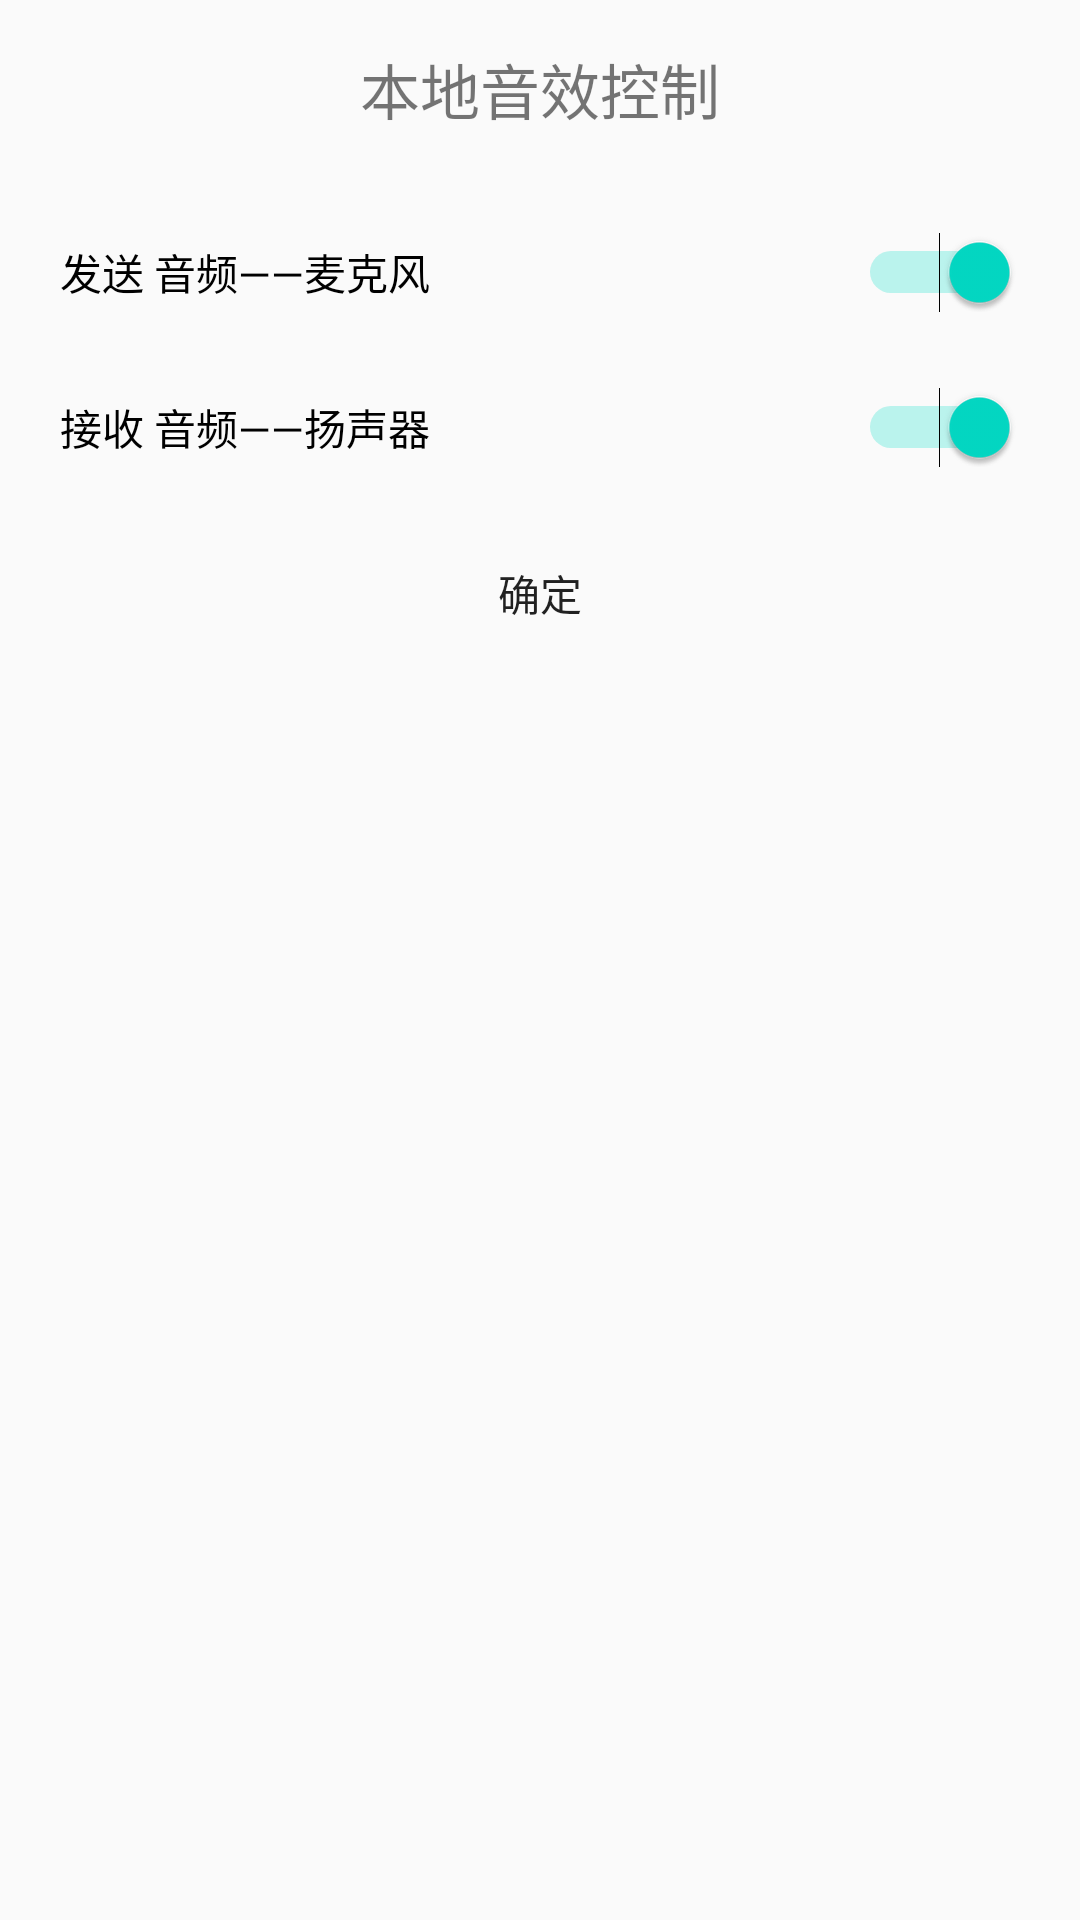

This screen was rendered from an Android layout file. Write that file and the resources it references.
<!-- AndroidManifest.xml: application theme AppTheme.NoActionBar -->
<!-- res/layout/dialog_audiocontrol.xml -->
<?xml version="1.0" encoding="utf-8"?>
<LinearLayout xmlns:android="http://schemas.android.com/apk/res/android"
    android:layout_width="match_parent"
    android:layout_height="wrap_content"
    android:orientation="vertical">

    <TextView
        android:layout_width="wrap_content"
        android:layout_height="wrap_content"
        android:layout_gravity="center_horizontal"
        android:padding="15dp"
        android:text="本地音效控制"
        android:textSize="20dp" />

    <View
        android:layout_width="match_parent"
        android:layout_height="1dp"
        android:layout_below="@+id/top_rl"
        android:layout_marginBottom="10dp"
        android:background="@color/lightgrey" />

    <Switch
        android:id="@+id/Microphone_switch"
        android:layout_width="match_parent"
        android:layout_height="wrap_content"
        android:checked="true"
        android:paddingLeft="20dp"
        android:paddingRight="20dp"
        android:paddingTop="10dp"
        android:paddingBottom="10dp"
        android:text="发送 音频——麦克风" />

    <View
        android:layout_width="match_parent"
        android:layout_height="1dp"
        android:layout_below="@+id/top_rl"
        android:layout_marginBottom="10dp"
        android:background="@color/lightgrey" />

    <Switch
        android:id="@+id/Speaker_switch"
        android:layout_width="match_parent"
        android:layout_height="wrap_content"
        android:checked="true"
        android:paddingLeft="20dp"
        android:paddingRight="20dp"
        android:paddingTop="10dp"
        android:paddingBottom="10dp"
        android:text="接收 音频——扬声器" />

    <View
        android:layout_width="match_parent"
        android:layout_height="1dp"
        android:layout_below="@+id/top_rl"
        android:layout_marginBottom="10dp"
        android:background="@color/lightgrey" />

    <Button
        android:id="@+id/AcceptAudio_btn"
        android:layout_width="wrap_content"
        android:layout_height="wrap_content"
        android:layout_gravity="center_horizontal"
        android:background="@drawable/blueroundcorner_bkgrd"
        android:text="确定" />

</LinearLayout>
<!-- resources referenced by this layout -->
<resources>
  <!-- drawable blueroundcorner_bkgrd (drawable) -->
  <?xml version="1.0" encoding="utf-8"?>
  <shape xmlns:android="http://schemas.android.com/apk/res/android">
  
      <corners android:radius="15dp"></corners>
      <solid android:color="@color/blue"></solid>
  
  </shape>
  <style name="AppTheme.NoActionBar">
          <item name="windowActionBar">false</item>
          <item name="windowNoTitle">true</item>
      </style>
</resources>
